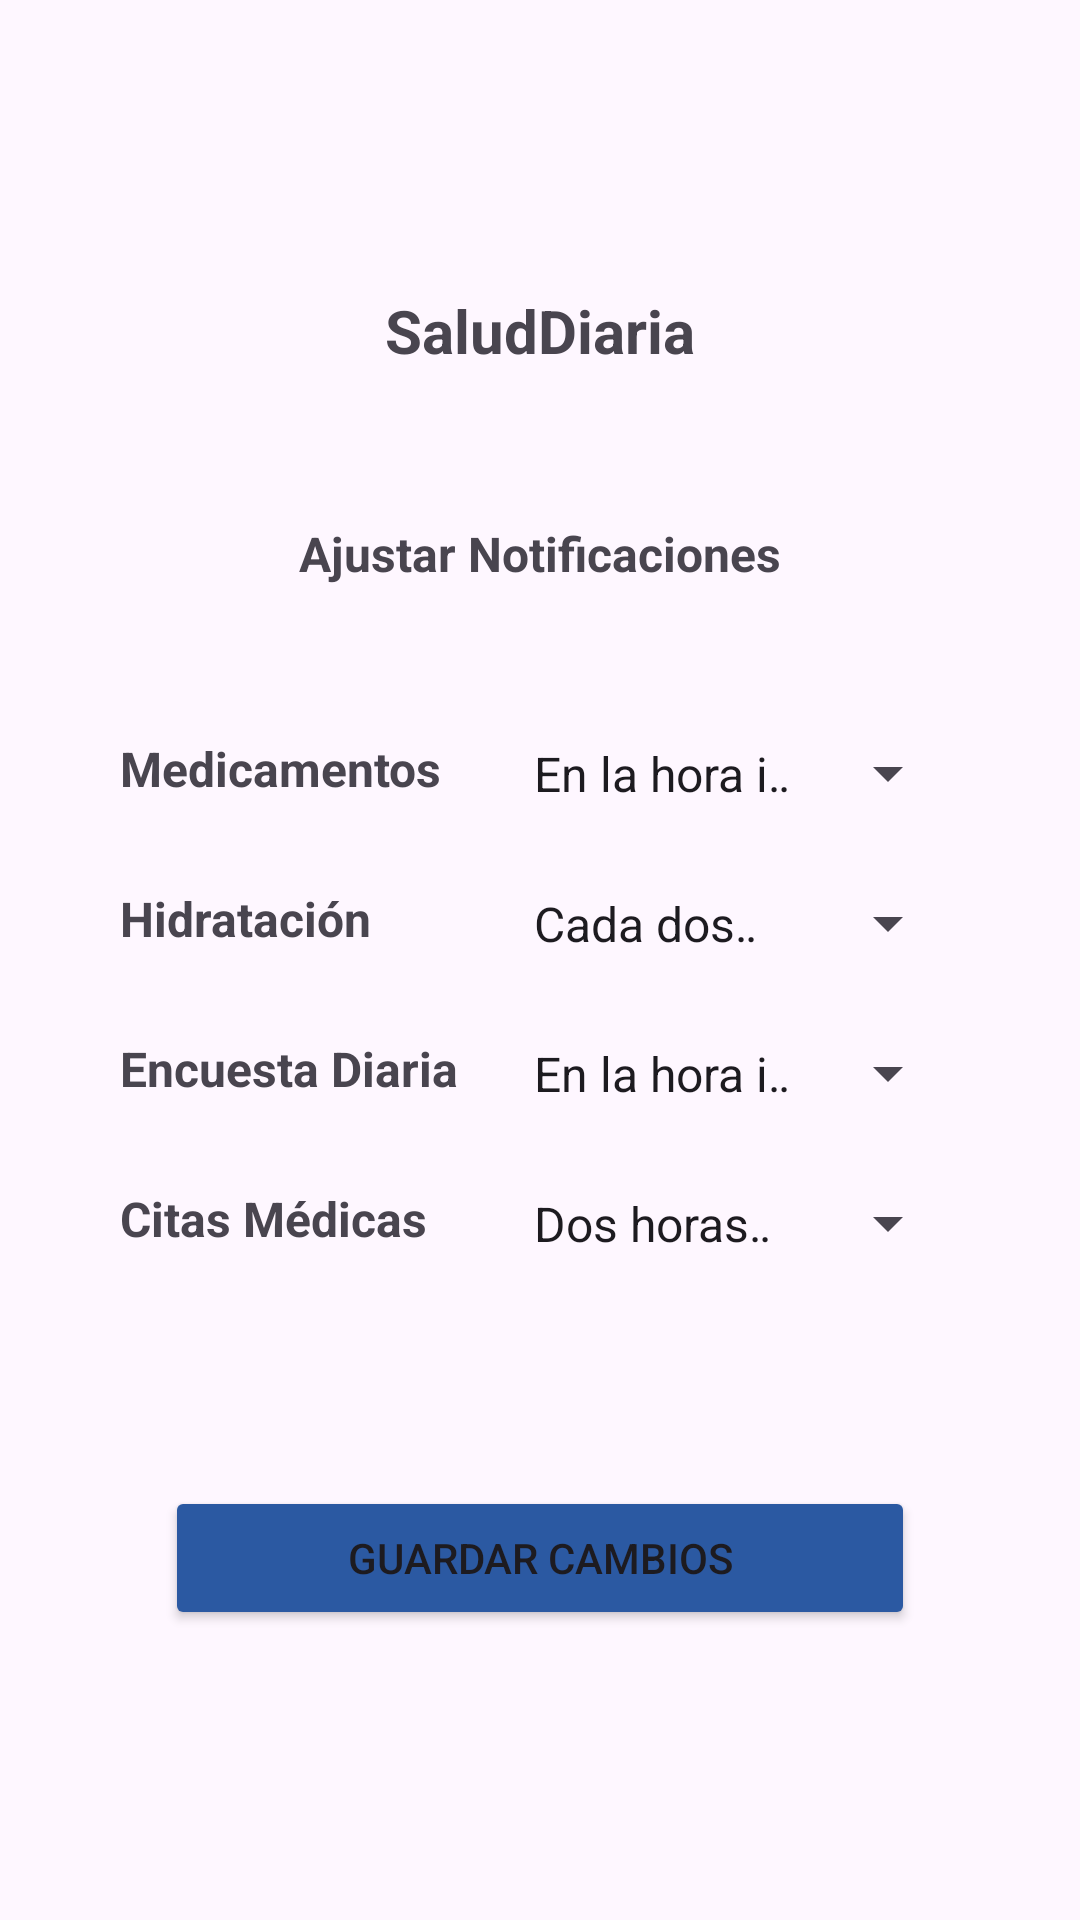

Here is an Android app screen rendered from its layout file. Give the layout XML and the strings, colors and styles it references.
<!-- AndroidManifest.xml: application theme Theme.SaludDiaria -->
<!-- res/layout/activity_notificaciones.xml -->
<?xml version="1.0" encoding="utf-8"?>
<LinearLayout xmlns:android="http://schemas.android.com/apk/res/android"
    xmlns:app="http://schemas.android.com/apk/res-auto"
    xmlns:tools="http://schemas.android.com/tools"
    android:id="@+id/main"
    android:layout_width="match_parent"
    android:layout_height="match_parent"
    android:gravity="center|center_horizontal|center_vertical"
    android:orientation="vertical"
    tools:context=".Notificaciones">

    <TextView
        android:id="@+id/textView29"
        android:layout_width="match_parent"
        android:layout_height="wrap_content"
        android:layout_marginBottom="50dp"
        android:text="@string/app_name"
        android:textAlignment="center"
        android:textAllCaps="false"
        android:textSize="20sp"
        android:textStyle="bold" />

    <TextView
        android:id="@+id/textView34"
        android:layout_width="match_parent"
        android:layout_height="wrap_content"
        android:layout_marginBottom="50dp"
        android:text="@string/AjustarNotificaciones"
        android:textAlignment="center"
        android:textSize="16sp"
        android:textStyle="bold" />

    <LinearLayout
        android:layout_width="wrap_content"
        android:layout_height="25dp"
        android:layout_marginBottom="25dp"
        android:orientation="horizontal">

        <TextView
            android:id="@+id/textView39"
            android:layout_width="130dp"
            android:layout_height="match_parent"
            android:layout_weight="1"
            android:text="@string/menuMedicamentos"
            android:textAlignment="textStart"
            android:textSize="16sp"
            android:textStyle="bold" />

        <Spinner
            android:id="@+id/spinner2"
            android:layout_width="150dp"
            android:layout_height="match_parent"
            android:layout_weight="1"
            android:entries="@array/medicamentos"
            android:textAlignment="center" />
    </LinearLayout>

    <LinearLayout
        android:layout_width="wrap_content"
        android:layout_height="25dp"
        android:layout_marginBottom="25dp"
        android:orientation="horizontal">

        <TextView
            android:id="@+id/textView40"
            android:layout_width="130dp"
            android:layout_height="match_parent"
            android:layout_weight="1"
            android:text="@string/menuHidratacion"
            android:textAlignment="textStart"
            android:textSize="16sp"
            android:textStyle="bold" />

        <Spinner
            android:id="@+id/spinner3"
            android:layout_width="150dp"
            android:layout_height="match_parent"
            android:layout_weight="1"
            android:entries="@array/hidratacion"
            android:textAlignment="center" />
    </LinearLayout>

    <LinearLayout
        android:layout_width="wrap_content"
        android:layout_height="25dp"
        android:layout_marginBottom="25dp"
        android:orientation="horizontal">

        <TextView
            android:id="@+id/textView41"
            android:layout_width="130dp"
            android:layout_height="match_parent"
            android:layout_weight="1"
            android:text="@string/EncuestaDiaria"
            android:textAlignment="textStart"
            android:textSize="16sp"
            android:textStyle="bold" />

        <Spinner
            android:id="@+id/spinner4"
            android:layout_width="150dp"
            android:layout_height="match_parent"
            android:layout_weight="1"
            android:entries="@array/encuestadiaria"
            android:textAlignment="center" />
    </LinearLayout>

    <LinearLayout
        android:layout_width="wrap_content"
        android:layout_height="25dp"
        android:layout_marginBottom="25dp"
        android:orientation="horizontal">

        <TextView
            android:id="@+id/textView42"
            android:layout_width="130dp"
            android:layout_height="match_parent"
            android:layout_weight="1"
            android:text="@string/CitasMedicas"
            android:textAlignment="textStart"
            android:textSize="16sp"
            android:textStyle="bold" />

        <Spinner
            android:id="@+id/spinner5"
            android:layout_width="150dp"
            android:layout_height="match_parent"
            android:layout_weight="1"
            android:entries="@array/citasmedicas"
            android:textAlignment="center" />
    </LinearLayout>

    <Button
        android:id="@+id/button15"
        android:layout_width="250dp"
        android:layout_height="wrap_content"
        android:layout_marginTop="50dp"
        android:backgroundTint="@color/letrasblue"
        android:onClick="btnGuardarCambios"
        android:text="@string/btnGuardarCambios" />
</LinearLayout>
<!-- resources referenced by this layout -->
<resources>
  <string-array name="citasmedicas">
          <item>Dos horas antes</item>
          <item>Un día antes</item>
          <item>Una semana antes</item>
      </string-array>
  <string-array name="encuestadiaria">
          <item>En la hora indicada</item>
          <item>No notificar</item>
      </string-array>
  <string-array name="hidratacion">
          <item>Cada dos horas</item>
          <item>Cada una hora</item>
          <item>Cada media hora</item>
      </string-array>
  <string-array name="medicamentos">
          <item>En la hora indicada</item>
          <item>Media hora antes</item>
          <item>Una hora antes</item>
      </string-array>
  <color name="letrasblue">#2b59a2</color>
  <string name="AjustarNotificaciones">Ajustar Notificaciones</string>
  <string name="CitasMedicas">Citas Médicas</string>
  <string name="EncuestaDiaria">Encuesta Diaria</string>
  <string name="app_name">SaludDiaria</string>
  <string name="btnGuardarCambios">Guardar Cambios</string>
  <string name="menuHidratacion">Hidratación</string>
  <string name="menuMedicamentos">Medicamentos</string>
  <style name="Theme.SaludDiaria" parent="Base.Theme.SaludDiaria" />
  <style name="Base.Theme.SaludDiaria" parent="Theme.Material3.DayNight.NoActionBar">
          
          
      </style>
</resources>
